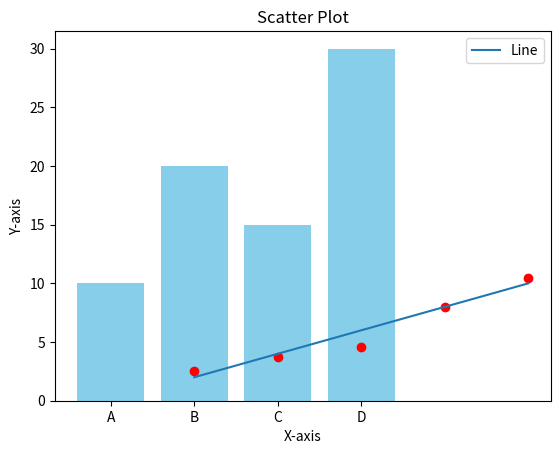

Generate this figure with matplotlib:
# Python library for creating static, interactive and animated visualizations
# Highly customizable

import matplotlib.pyplot as plt

# Line graph
# Data
x = [1, 2, 3, 4, 5]
y = [2, 4, 6, 8, 10]

# Plot
plt.plot(x, y, label="Line")
plt.title("Line Graph")
plt.xlabel("X-axis")
plt.ylabel("Y-axis")
plt.legend()
plt.show()

# Bar Chart
# Data
categories = ["A", "B", "C", "D"]
values = [10, 20, 15, 30]

# Plot
plt.bar(categories, values, color="skyblue")
plt.title("Bar Chart")
plt.xlabel("Categories")
plt.ylabel("Values")
plt.show()

# Scatter plot
# Data
x = [1, 2, 3, 4, 5]
y = [2.5, 3.7, 4.6, 8.0, 10.5]

# Plot
plt.scatter(x, y, color="red")
plt.title("Scatter Plot")
plt.xlabel("X-axis")
plt.ylabel("Y-axis")
plt.show()